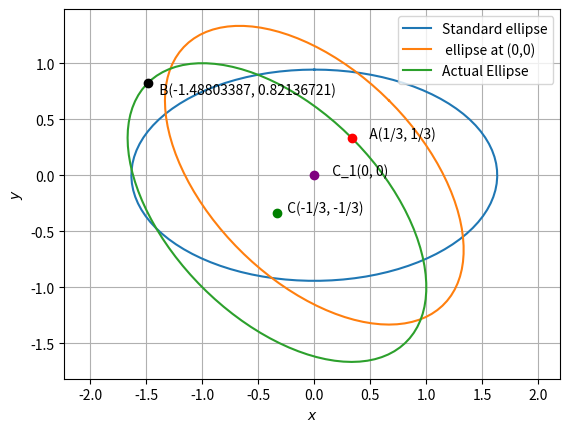

Recreate this plot in Python.
import numpy as np
from numpy import matrix as m
import matplotlib.pyplot as plt
from numpy import linalg as LA

#Generating points on an ellipse
def ellipse_gen(a,b):
    len = 100
    theta = np.linspace(0,2*np.pi,len)
    x_ellipse = np.zeros((2,len))
    x_ellipse[0,:] = a*np.cos(theta)
    x_ellipse[1,:] = b*np.sin(theta)
    return x_ellipse

#setting up plot
fig = plt.figure()
ax = fig.add_subplot(111, aspect='equal')
len = 50
y = np.linspace(-10,10,len)

c = np.array(([0,0]))
V = np.array(([1,0.5],[0.5,1]))
V_1 = np.array(([1,0.5],[0.5,1]))
u = np.array(([0.5,0.5]))
u_1 = np.array(([0,0]))
f = -1
cs = -LA.inv(V)@u
print(cs)
cs_1=-LA.inv(V_1)@u_1


#print(cs_1)
cst = cs[np.newaxis, :].T
cst_1 = cs_1[np.newaxis, :].T
#Eigenvalues and eigenvectors
D_vec,P= LA.eig(V)
D = np.diag(D_vec)
D_vec_1,P_1= LA.eig(V_1)

#Ellipse parameters
a = np.sqrt(8/3)
b = np.sqrt(8/9)
xStandardEllipse = ellipse_gen(b,a)
a_1 = np.sqrt(1/D_vec_1[0])
b_1 = np.sqrt(1/D_vec_1[1])
xStandardEllipse1 = ellipse_gen(a_1,b_1)



#Major and Minor Axes
MajorStandard = np.array(([b,0]))
MinorStandard = np.array(([0,a]))

xActualEllipse = P@xStandardEllipse+cst
MajorActual = P@MajorStandard+cst[0]
MinorActual = P@MinorStandard+cst[1]
MajorActual1= P_1@MajorStandard+cst_1[0]
MinorActual1 = P_1@MinorStandard+cst_1[1]
xStandardEllipse1 = P_1@xStandardEllipse+cst_1
MajorActual1= P_1@MajorStandard+cst_1[0]
MinorActual1 = P_1@MinorStandard+cst_1[1]


#Plotting the standard ellipse
plt.plot(xStandardEllipse[1,:],xStandardEllipse[0,:],label='Standard ellipse')
plt.plot(xStandardEllipse1[0,:],xStandardEllipse1[1,:],label=' ellipse at (0,0) ')
plt.plot(xActualEllipse[0,:],xActualEllipse[1,:],label='Actual Ellipse')

plt.plot(-1/3, -1/3, 'o', color='green');
plt.text(-0.3, -1/3,'  C(-1/3, -1/3)')
plt.plot(MajorActual[0], MajorActual[1], 'o', color='red');
plt.text(MajorActual[0]+0.1, MajorActual[1],'  A(1/3, 1/3)')
plt.plot(MinorActual[0], MinorActual[1], 'o', color='black');
plt.text(MinorActual[0] +0.05, MinorActual[1]-0.1,'  B(-1.48803387, 0.82136721)')
plt.plot(0, 0, 'o', color='purple');
plt.text(0.1, 0,'  C_1(0, 0)')
print(MajorActual)
print(MinorActual)
plt.xlabel('$x$')
plt.ylabel('$y$')
plt.legend(loc='best')
plt.grid() 
plt.axis('equal')
plt.show()
